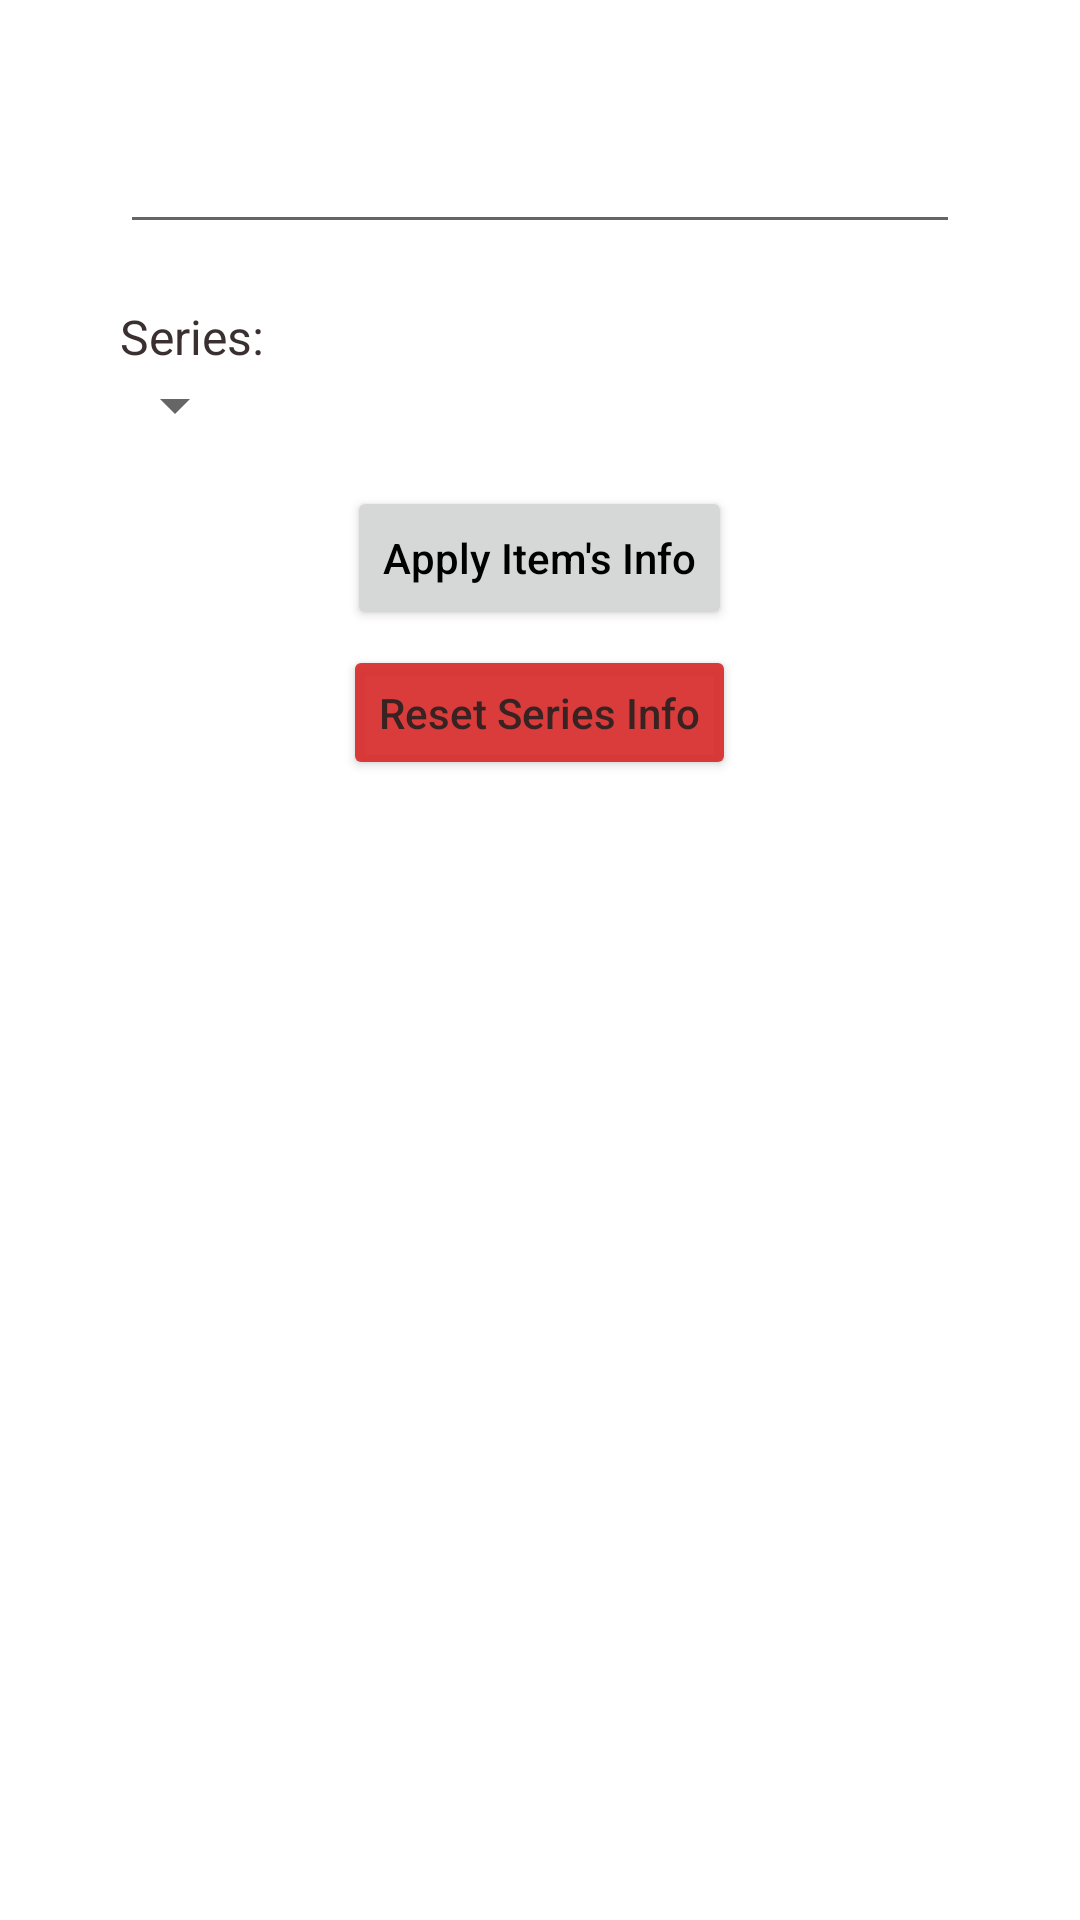

Android layout source for this screen:
<!-- AndroidManifest.xml: application theme Theme.MyLists -->
<!-- res/layout/edit_item_dialog.xml -->
<?xml version="1.0" encoding="utf-8"?>
<RelativeLayout xmlns:android="http://schemas.android.com/apk/res/android"
    xmlns:tools="http://schemas.android.com/tools"
    android:layout_width="match_parent"
    android:layout_height="match_parent"
    android:padding="40dp">

    <EditText
        android:hint=""
        android:id="@+id/editItemEdtTxtDialog"
        android:layout_width="match_parent"
        android:layout_height="wrap_content"
        android:autofillHints="item_to_edit_or_delete"
        android:inputType="text"
        tools:ignore="LabelFor" />

    <TextView
        android:layout_width="wrap_content"
        android:layout_height="wrap_content"
        android:text="@string/series_edit_item_dialog"
        android:id="@+id/seriesTextViewEditItemDialog"
        android:layout_below="@id/editItemEdtTxtDialog"
        android:layout_marginTop="20dp"
        android:textSize="16sp"
        android:textColor="@color/series_text_edit_item_dialog"/>


    <Spinner
        android:layout_width="wrap_content"
        android:layout_height="wrap_content"
        android:layout_below="@id/seriesTextViewEditItemDialog"
        android:id="@+id/seriesSpinnerEditItemDialog"
        android:layout_alignStart="@id/seriesTextViewEditItemDialog"
        android:layout_marginStart="-6dp"/>

    <Spinner
        android:layout_width="wrap_content"
        android:layout_height="wrap_content"
        android:id="@+id/seriesIndexSpinnerEditItemDialog"
        android:layout_below="@id/seriesTextViewEditItemDialog"
        android:layout_alignEnd="@id/editItemEdtTxtDialog"
        android:visibility="gone" />

    <TextView
        android:id="@+id/belongsToSeriesTxtViewEditItemDialog"
        android:layout_width="wrap_content"
        android:layout_height="wrap_content"
        android:layout_below="@+id/seriesSpinnerEditItemDialog"
        android:layout_marginTop="10dp"
        android:text="@string/belongs_to_series"
        android:textColor="@color/series_text_edit_item_dialog"
        android:textSize="14sp"
        android:visibility="gone"/>

    <TextView
        android:layout_width="wrap_content"
        android:layout_height="wrap_content"
        android:text="placeholder"
        android:textColor="@color/black"
        android:id="@+id/theSeriesItBelongsToTxtViewEditItemDialog"
        android:textSize="18sp"
        android:layout_toEndOf="@id/belongsToSeriesTxtViewEditItemDialog"
        android:layout_below="@+id/seriesSpinnerEditItemDialog"
        android:layout_marginTop="5dp"
        android:layout_marginStart="10dp"
        android:visibility="gone"/>

    <TextView
        android:id="@+id/seriesEndingOfSeriesNameTxtView"
        android:layout_width="wrap_content"
        android:layout_height="wrap_content"
        android:layout_below="@+id/seriesSpinnerEditItemDialog"
        android:layout_marginStart="5dp"
        android:layout_marginTop="5dp"
        android:layout_toEndOf="@+id/theSeriesItBelongsToTxtViewEditItemDialog"
        android:text="@string/series"
        android:textColor="@color/black"
        android:textSize="18sp"
        android:visibility="gone"/>


    <TextView
        android:id="@+id/seriesIndexTxtViewEditItemDialog"
        android:layout_width="wrap_content"
        android:layout_height="wrap_content"
        android:layout_below="@+id/theSeriesItBelongsToTxtViewEditItemDialog"
        android:layout_marginTop="10dp"
        android:text="@string/index_in_series_edit_item_dialog"
        android:textColor="@color/series_text_edit_item_dialog"
        android:textSize="14sp"
        android:visibility="gone"/>

    <TextView
        android:layout_width="wrap_content"
        android:layout_height="wrap_content"
        android:id="@+id/seriesIndexTxtViewEditItemDialogActualIndex"
        android:layout_below="@+id/theSeriesItBelongsToTxtViewEditItemDialog"
        android:layout_toEndOf="@id/seriesIndexTxtViewEditItemDialog"
        android:layout_marginStart="10dp"
        android:text="0"
        android:textColor="@color/black"
        android:layout_marginTop="5dp"
        android:textSize="19sp"
        android:visibility="gone"/>

    <Button
        android:layout_width="wrap_content"
        android:layout_height="wrap_content"
        android:id="@+id/applyItemsSeriesInfoButtonEditItemDialog"
        android:layout_below="@id/seriesIndexTxtViewEditItemDialog"
        android:layout_centerHorizontal="true"
        android:layout_marginTop="15dp"
        android:text="@string/apply_items_series_info_button"
        android:textColor="@color/black"
        android:textAllCaps="false"/>

    <Button
        android:layout_width="wrap_content"
        android:layout_height="45dp"
        android:id="@+id/resetItemsSeriesInfoButtonEditItemDialog"
        android:layout_below="@id/applyItemsSeriesInfoButtonEditItemDialog"
        android:layout_centerHorizontal="true"
        android:layout_marginTop="5dp"
        android:text="@string/reset_items_series_info_button"
        android:textColor="@color/series_text_edit_item_dialog"
        android:backgroundTint="@color/reset_items_series_info_button"
        android:textAllCaps="false"/>



</RelativeLayout>
<!-- resources referenced by this layout -->
<resources>
  <color name="black">#FF000000</color>
  <color name="reset_items_series_info_button">#EDD82E2E</color>
  <color name="series_text_edit_item_dialog">#ED2B2020</color>
  <string name="apply_items_series_info_button">Apply Item\'s Info</string>
  <string name="belongs_to_series">Belongs to:</string>
  <string name="index_in_series_edit_item_dialog">Index In Series:</string>
  <string name="reset_items_series_info_button">Reset Series Info</string>
  <string name="series">Series</string>
  <string name="series_edit_item_dialog">Series:</string>
  <style name="Theme.MyLists" parent="Theme.MaterialComponents.Light.NoActionBar">
          
          <item name="colorPrimary">@color/application_actionbar</item>
          <item name="colorPrimaryVariant">@color/purple_700</item>
          <item name="colorOnPrimary">@color/white</item>
          
          <item name="colorSecondary">@color/teal_200</item>
          <item name="colorSecondaryVariant">@color/teal_700</item>
          <item name="colorOnSecondary">@color/black</item>
          
          <item name="android:statusBarColor" tools:targetApi="l">?attr/colorPrimaryVariant</item>
          
          <item name="buttonBarNegativeButtonStyle">@style/NegativeButtonStyle</item>
          <item name="buttonBarPositiveButtonStyle">@style/PositiveButtonStyle</item>
      </style>
  <color name="application_actionbar">#7CBDB027</color>
  <color name="purple_700">#FF3700B3</color>
  <color name="white">#FFFFFFFF</color>
  <color name="teal_200">#FF03DAC5</color>
  <color name="teal_700">#FF018786</color>
  <style name="NegativeButtonStyle" parent="Widget.MaterialComponents.Button.TextButton.Dialog">
          <item name="android:textColor">#FF008C</item>
      </style>
  <style name="PositiveButtonStyle" parent="Widget.MaterialComponents.Button.TextButton.Dialog">
          <item name="android:textColor">#195875</item>
      </style>
</resources>
